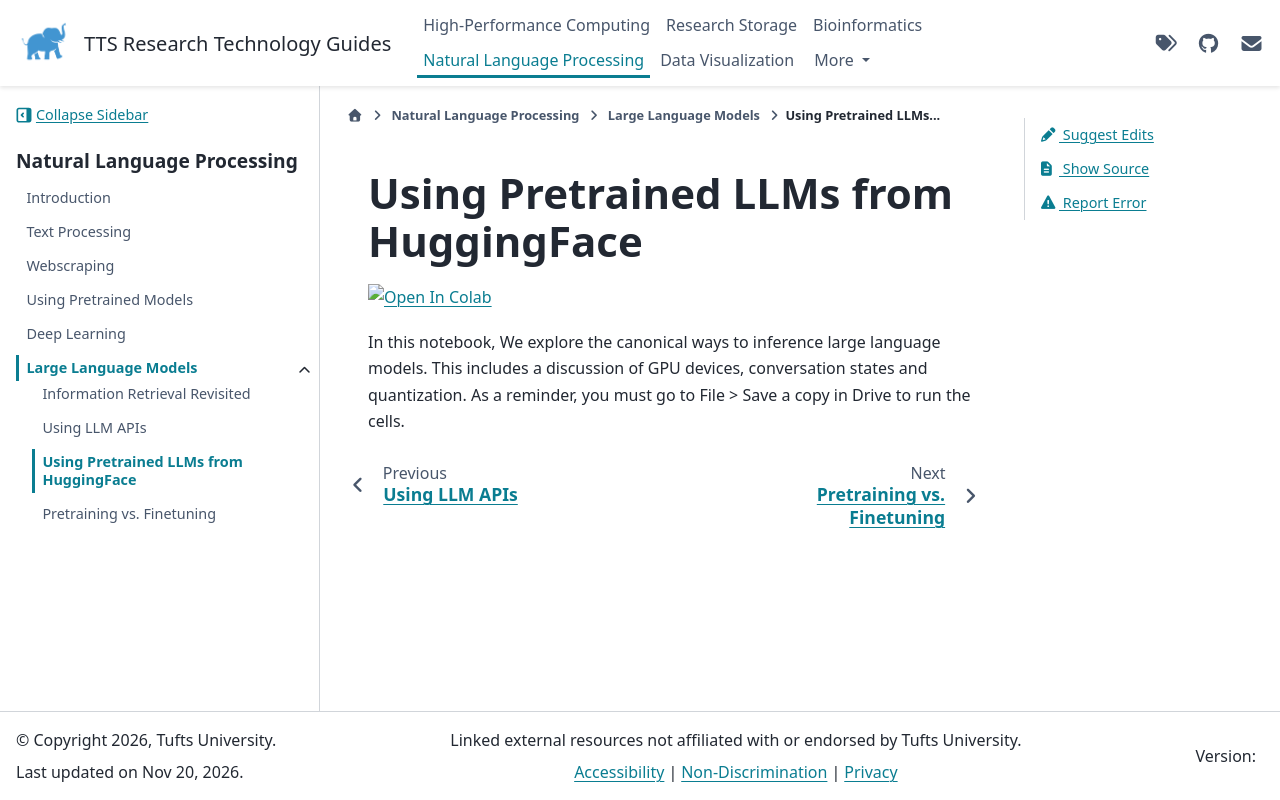

repository: TuftsRT/guides · page: dev/nlp/llms/pretrained-models.html · generator: sphinx

# Using Pretrained LLMs from HuggingFace

[![Open In Colab](https://colab.research.google.com/assets/colab-badge.svg)](https://colab.research.google.com/drive/1zXVYaEr37QP1T9qPsJqzwJhNc45aEzLl?usp=sharing)

In this notebook, We explore the canonical ways to inference large language models. This includes a discussion of GPU devices, conversation states and quantization. As a reminder, you must go to File > Save a copy in Drive to run the cells.
